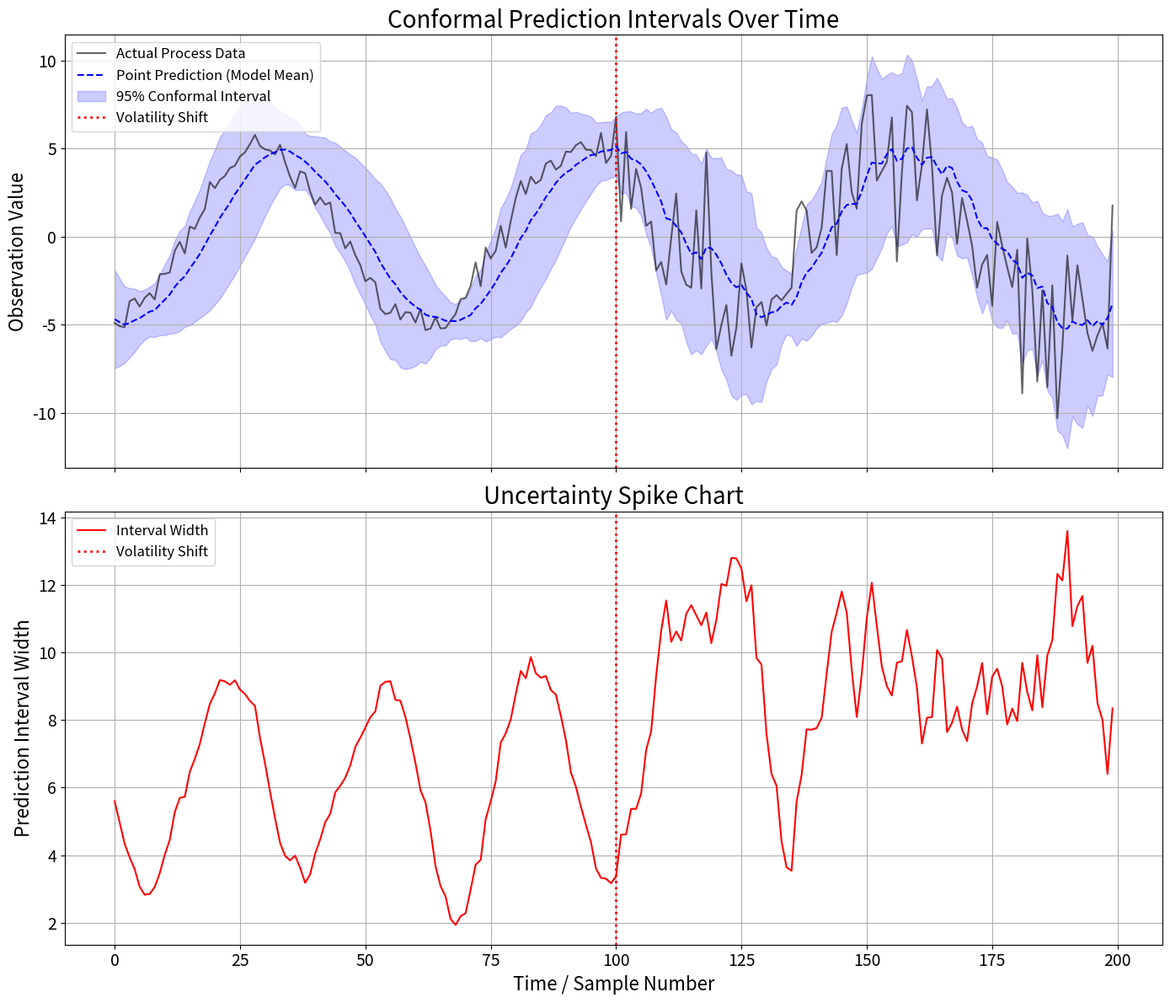

Here is the Python script that generated this plot:
import numpy as np
import pandas as pd
import matplotlib.pyplot as plt

def generate_data_with_volatility_shift(n_points, shift_point, initial_noise_std, increased_noise_std):
    """
    Generates time-series data with a sudden increase in volatility.
    """
    time = np.arange(n_points)
    baseline = np.sin(time * 0.1) * 5 
    
    noise_before = np.random.normal(0, initial_noise_std, shift_point)
    noise_after = np.random.normal(0, increased_noise_std, n_points - shift_point)
    noise = np.concatenate([noise_before, noise_after])
    
    return baseline + noise

def plot_adaptive_conformal_chart(test_data, predictions_mean, lower_bounds, upper_bounds, shift_point):
    """
    Plots the adaptive conformal prediction intervals and the uncertainty spike chart.
    """
    title_fontsize = 20
    label_fontsize = 16
    tick_fontsize = 14
    legend_fontsize = 12
    
    fig, (ax1, ax2) = plt.subplots(2, 1, figsize=(14, 12), sharex=True)
    time_steps = np.arange(len(test_data))

    # --- Plot 1: Conformal Prediction Intervals ---
    ax1.plot(time_steps, test_data, 'k-', label='Actual Process Data', alpha=0.6)
    ax1.plot(time_steps, predictions_mean, 'b--', label='Point Prediction (Model Mean)')
    ax1.fill_between(time_steps, lower_bounds, upper_bounds, color='blue', alpha=0.2, label='95% Conformal Interval')
    
    ax1.axvline(x=shift_point, color='red', linestyle=':', linewidth=2, label='Volatility Shift')
    ax1.set_title('Conformal Prediction Intervals Over Time', fontsize=title_fontsize)
    ax1.set_ylabel('Observation Value', fontsize=label_fontsize)
    ax1.legend(loc='upper left', fontsize=legend_fontsize)
    ax1.grid(True)
    ax1.tick_params(axis='both', which='major', labelsize=tick_fontsize)

    # --- Plot 2: Uncertainty Spike Chart ---
    interval_widths = upper_bounds - lower_bounds
    ax2.plot(time_steps, interval_widths, 'r-', label='Interval Width')
    
    ax2.axvline(x=shift_point, color='red', linestyle=':', linewidth=2, label='Volatility Shift')
    ax2.set_title('Uncertainty Spike Chart', fontsize=title_fontsize)
    ax2.set_xlabel('Time / Sample Number', fontsize=label_fontsize)
    ax2.set_ylabel('Prediction Interval Width', fontsize=label_fontsize)
    ax2.legend(loc='upper left', fontsize=legend_fontsize)
    ax2.grid(True)
    ax2.tick_params(axis='both', which='major', labelsize=tick_fontsize)

    plt.tight_layout()
    plt.show()

if __name__ == '__main__':
    # --- Simulation Parameters ---
    N_TOTAL = 500
    N_CALIB = 300
    N_TEST = N_TOTAL - N_CALIB
    VOLATILITY_SHIFT_POINT = 400
    ALPHA = 0.05
    INITIAL_NOISE = 0.5
    INCREASED_NOISE = 2.5
    MOVING_AVG_WINDOW = 10

    # Generate data with a shift in volatility
    full_data = generate_data_with_volatility_shift(
        n_points=N_TOTAL,
        shift_point=VOLATILITY_SHIFT_POINT,
        initial_noise_std=INITIAL_NOISE,
        increased_noise_std=INCREASED_NOISE
    )

    # --- Correctly split data into calibration and test sets ---
    calib_data = full_data[:N_CALIB]
    test_data = full_data[N_CALIB:]

    # --- Phase I: Model Training and Calibration on calib_data ---
    calib_series = pd.Series(calib_data)
    calib_pred_mean = calib_series.rolling(window=MOVING_AVG_WINDOW).mean().bfill()
    calib_residuals = np.abs(calib_data - calib_pred_mean.values)

    calib_residuals_series = pd.Series(calib_residuals)
    calib_pred_std = calib_residuals_series.rolling(window=MOVING_AVG_WINDOW).mean().bfill()
    calib_pred_std[calib_pred_std < 1e-6] = 1e-6

    valid_calib_indices = range(MOVING_AVG_WINDOW, N_CALIB)
    non_conformity_scores = calib_residuals[valid_calib_indices] / calib_pred_std.values[valid_calib_indices]

    q = np.quantile(non_conformity_scores, 1 - ALPHA)
    print(f"Calibrated Quantile (q): {q:.4f}")

    # --- Phase II: Real-Time Monitoring on test_data ---
    warm_up_data = calib_data
    extended_data_for_testing = np.concatenate([warm_up_data, test_data])

    extended_series = pd.Series(extended_data_for_testing)
    pred_mean_full = extended_series.rolling(window=MOVING_AVG_WINDOW).mean()

    pred_residuals_full = np.abs(extended_data_for_testing - pred_mean_full.bfill().values)
    pred_residuals_series = pd.Series(pred_residuals_full)
    pred_std_full = pred_residuals_series.rolling(window=MOVING_AVG_WINDOW).mean()
    pred_std_full[pred_std_full < 1e-6] = 1e-6

    # --- Trim to match test_data length ---
    test_pred_mean = pred_mean_full.values[-N_TEST:]
    test_pred_std = pred_std_full.values[-N_TEST:]

    interval_half_width = q * test_pred_std
    lower_bounds = test_pred_mean - interval_half_width
    upper_bounds = test_pred_mean + interval_half_width

    # --- Optional Debug: Assert matching dimensions ---
    assert test_data.shape[0] == test_pred_mean.shape[0] == lower_bounds.shape[0] == upper_bounds.shape[0], \
        "Mismatch in dimensions of plotting arrays!"

    # --- Plot ---
    plot_adaptive_conformal_chart(
        test_data=test_data,
        predictions_mean=test_pred_mean,
        lower_bounds=lower_bounds,
        upper_bounds=upper_bounds,
        shift_point=(VOLATILITY_SHIFT_POINT - N_CALIB)
    )
